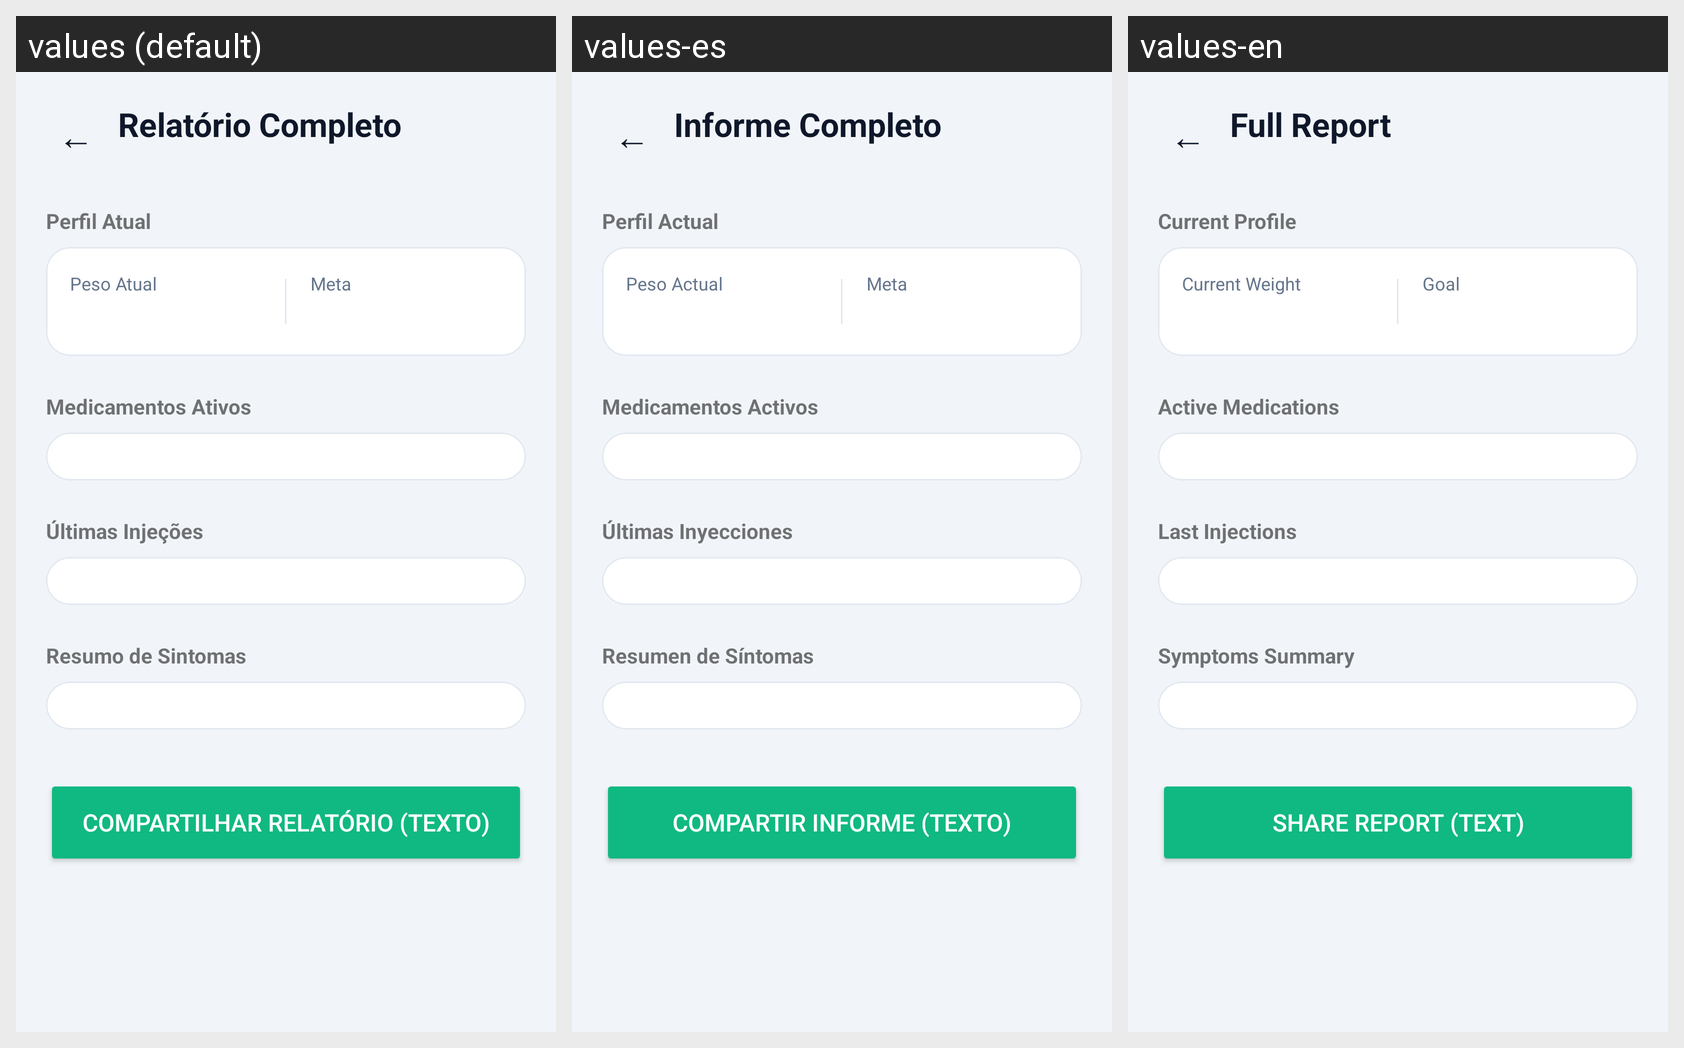

Translations of the strings shown on this Android screen, per locale in the grid:
Android screen res/layout/activity_report.xml rendered under 3 locales, left to right: values (default), values-es, values-en. Device: Nexus 5 (rendered at 1080×1920; each locale shown at half size, 540×960, under a caption strip naming it); theme Theme.Ozem.
Strings drawn on this screen, with the default value and each locale's value (text and hints the layout hard-codes, and strings that could not be matched under every locale, appear in the picture but are not listed):

text_arrow_back
  values: ←
  values-es: ←
  values-en: ←

report_title
  values: Relatório Completo
  values-es: Informe Completo
  values-en: Full Report

report_current_profile
  values: Perfil Atual
  values-es: Perfil Actual
  values-en: Current Profile

report_current_weight
  values: Peso Atual
  values-es: Peso Actual
  values-en: Current Weight

report_target
  values: Meta
  values-es: Meta
  values-en: Goal

report_active_meds
  values: Medicamentos Ativos
  values-es: Medicamentos Activos
  values-en: Active Medications

report_last_injections
  values: Últimas Injeções
  values-es: Últimas Inyecciones
  values-en: Last Injections

report_symptoms_summary
  values: Resumo de Sintomas
  values-es: Resumen de Síntomas
  values-en: Symptoms Summary

report_btn_share
  values: Compartilhar Relatório (Texto)
  values-es: Compartir Informe (Texto)
  values-en: Share Report (Text)
